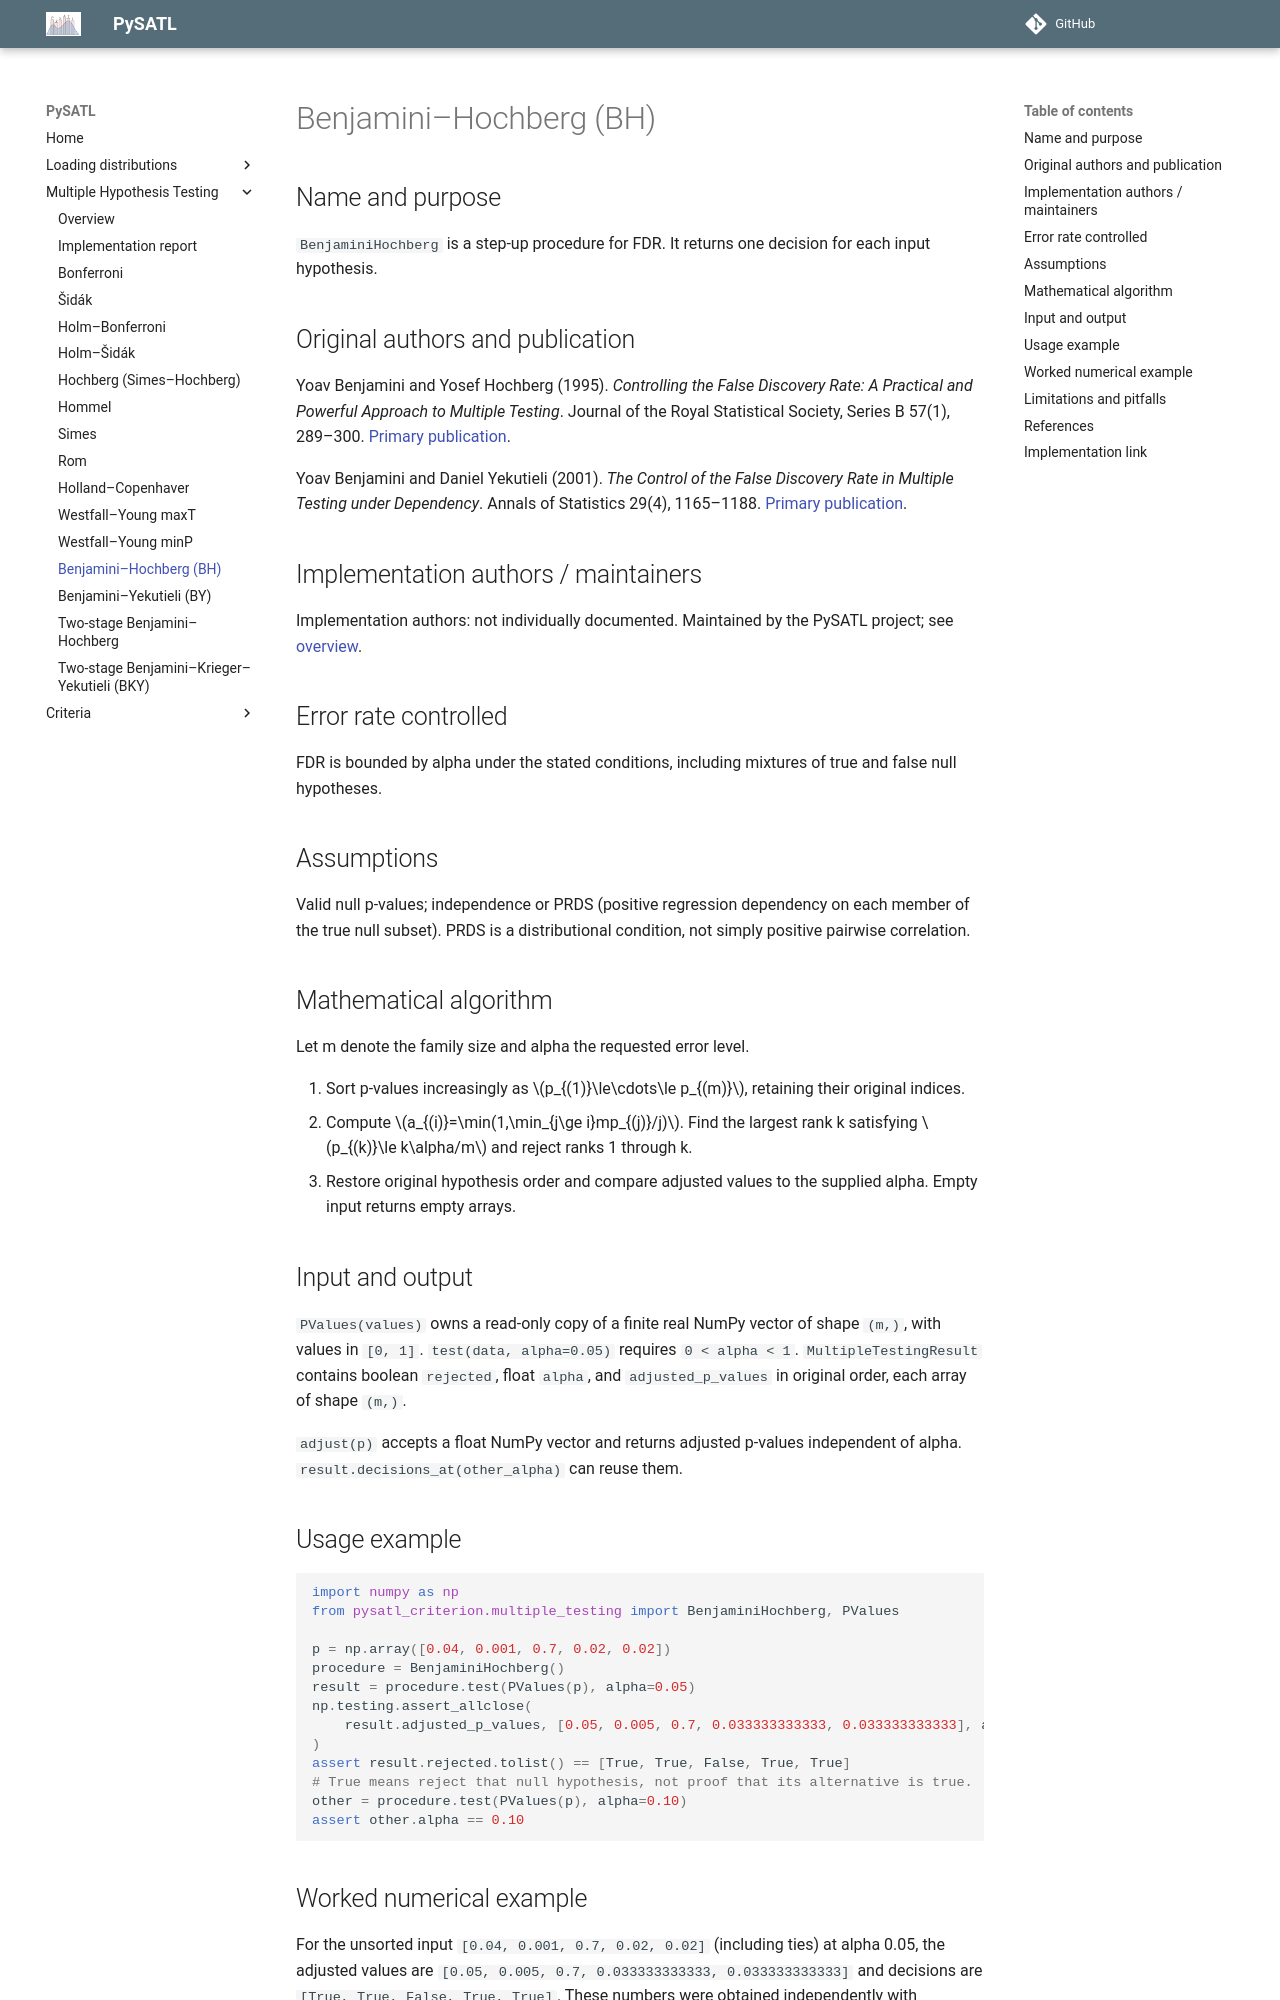

repository: PySATL/pysatl-criterion · page: en/main/multiple_testing/benjamini_hochberg/index.html · generator: mkdocs

# Benjamini–Hochberg (BH)

## Name and purpose

`BenjaminiHochberg` is a step-up procedure for FDR. It returns one decision for each input hypothesis.

## Original authors and publication

Yoav Benjamini and Yosef Hochberg (1995). *Controlling the False Discovery Rate: A Practical and Powerful Approach to Multiple Testing*. Journal of the Royal Statistical Society, Series B 57(1), 289–300. [Primary publication](https://doi.org/10.1111/j.2517-6161.1995.tb02031.x).

Yoav Benjamini and Daniel Yekutieli (2001). *The Control of the False Discovery Rate in Multiple Testing under Dependency*. Annals of Statistics 29(4), 1165–1188. [Primary publication](https://doi.org/10.1214/aos/1013699998).

## Implementation authors / maintainers

Implementation authors: not individually documented. Maintained by the PySATL project; see [overview](index.md).

## Error rate controlled

FDR is bounded by alpha under the stated conditions, including mixtures of true and false null hypotheses.

## Assumptions

Valid null p-values; independence or PRDS (positive regression dependency on each member of the true null subset). PRDS is a distributional condition, not simply positive pairwise correlation.

## Mathematical algorithm

Let m denote the family size and alpha the requested error level.

1. Sort p-values increasingly as $p_{(1)}\le\cdots\le p_{(m)}$, retaining their original indices.
2. Compute $a_{(i)}=\min(1,\min_{j\ge i}mp_{(j)}/j)$. Find the largest rank k satisfying $p_{(k)}\le k\alpha/m$ and reject ranks 1 through k.
3. Restore original hypothesis order and compare adjusted values to the supplied alpha. Empty input returns empty arrays.

## Input and output

`PValues(values)` owns a read-only copy of a finite real NumPy vector of shape
`(m,)`, with values in `[0, 1]`. `test(data, alpha=0.05)` requires `0 < alpha < 1`.
`MultipleTestingResult` contains boolean `rejected`, float `alpha`, and
`adjusted_p_values` in original order, each array of shape `(m,)`.

`adjust(p)` accepts a float NumPy vector and returns adjusted p-values independent of alpha. `result.decisions_at(other_alpha)` can reuse them.

## Usage example

```python
import numpy as np
from pysatl_criterion.multiple_testing import BenjaminiHochberg, PValues

p = np.array([0.04, 0.001, 0.7, 0.02, 0.02])
procedure = BenjaminiHochberg()
result = procedure.test(PValues(p), alpha=0.05)
np.testing.assert_allclose(
    result.adjusted_p_values, [0.05, 0.005, 0.7, 0.033333333333, 0.033333333333], atol=1e-11
)
assert result.rejected.tolist() == [True, True, False, True, True]
# True means reject that null hypothesis, not proof that its alternative is true.
other = procedure.test(PValues(p), alpha=0.10)
assert other.alpha == 0.10
```

## Worked numerical example

For the unsorted input `[0.04, 0.001, 0.7, 0.02, 0.02]` (including ties) at alpha 0.05,
the adjusted values are `[0.05, 0.005, 0.7, 0.033333333333, 0.033333333333]` and decisions are `[True, True, False, True, True]`.
These numbers were obtained independently with statsmodels 0.14.6,
`multipletests(..., method="fdr_bh", maxiter=1)`, not from the PySATL implementation.
The committed reference fixture retains full precision and tests both values and decisions.
